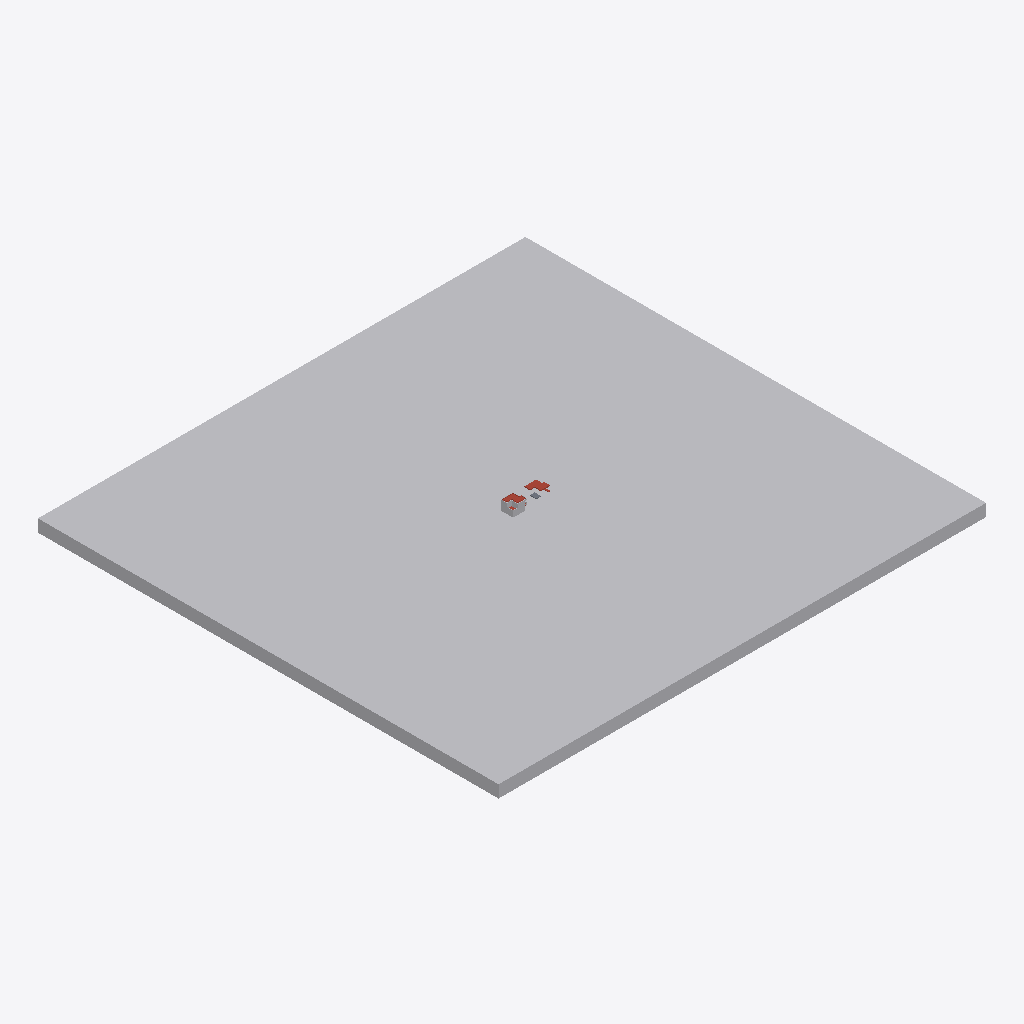
Isometric view of an IFC building model (IFC-SPF (STEP), schema IFC4X3, length unit metre), seen from the south-west, elements coloured by IFC class: 5 other elements (light grey), 2 roofs (red-brown), 1 slab (grey).
Extent 316.1 m × 298.7 m × 14.5 m (x, y, z). Storeys (4): Untergeschoss at -2.85 m; Erdgeschoss at 0.00 m; Obergeschoss at 2.85 m; Obergeschoss at 5.70 m. Elements (85): 55 IfcBuildingElementProxy, 25 IfcRoof, 5 IfcSlab.

HEADER;
FILE_DESCRIPTION(('ViewDefinition [, SurfaceGeometryAddOnView, QuantityTakeOffAddOnView]','ExchangeRequirement [Architecture]','Option [Elements to export: Visible elements (on all stories)]','Option [Partial Structure Display: Entire Model]','Option [IFC Domain: All]','Option [Structural Function: All Elements]','Option [Convert Grid elements: On]','[21 more]'),'2;1');
FILE_NAME('/Users/dariovetsch/Documents/22-001 Studium/HS25/Bachelorthesis/Arbeitsordner/Ma','2026-05-05T17:07:09',('Architect'),('Building Designer Office'),'DDS_IFC v3.0','Graphisoft - Archicad - 29.0.1','The authorising person');
FILE_SCHEMA(('IFC4X3'));
ENDSEC;
DATA;
#1=IFCPROJECT('344O7vICcwH8qAEnwJDjSU',#2,'Projekt',$,$,$,$,(#3),#4);
#240=IFCSITE('20FpTZCqJy2vhVJYtjuIce',#2,'Gelände',$,$,#655,$,$,.ELEMENT.,(46,54,0,0),(8,15,0,0),473.0,$,$);
#2397=IFCBUILDING('00tMo7QcxqWdIGvc4sMN2A',#2,'Gebäude',$,$,#2396,$,$,.ELEMENT.,$,$,$);
#3620=IFCBUILDINGSTOREY('2MSdKmwmjACROdY$loowoy',#2,'Untergeschoss',$,$,#3586,$,$,.ELEMENT.,-2.85);
#3697=IFCBUILDINGSTOREY('1oZ0wPs_PE8ANCPg3bIs4j',#2,'Erdgeschoss',$,$,#3587,$,$,.ELEMENT.,0.0);
#3868=IFCBUILDINGSTOREY('3xFSExO0ANIQ3MRnEd6jzU',#2,'Obergeschoss',$,$,#3588,$,$,.ELEMENT.,2.85);
#4181=IFCBUILDINGSTOREY('3y21AUC9X4yAqzLGUny16E',#2,'Obergeschoss',$,$,#3589,$,$,.ELEMENT.,5.7);
#919=IFCBUILDINGELEMENTPROXY('0WIYjfPhOsGfQB7Kx0goG5',#2,'Freifläche-005',$,$,#2582,#331,'204A2B69-66B6-3642-968B-1D4EC0AB2405',.NOTDEFINED.);
#2231=IFCROOF('0RvVelgIVqH9fzgvqHqs2v',#2,'D B 25cm aussen','',$,#3432,#613,'1BE5FA2F-A927-F444-9A7D-AB9D11D360B9',.NOTDEFINED.);
#2076=IFCROOF('0yWJsxcVBuIPTqukxXGZmh',#2,'Dach Kieseindeckung',$,$,#3363,#596,'3C813DBB-99F2-F849-9774-E2EEE1423C2B',.NOTDEFINED.);
#852=IFCBUILDINGELEMENTPROXY('0hVXdAnJ8sGAZ6so1_cktv',#2,'AW Massiv 42cm','',$,#2533,#310,'2B7E19CA-C532-3640-A8C6-DB207E9AEDF9',.NOTDEFINED.);
#1148=IFCSLAB('1DnR5Gt9$mHPYMLweykc9E',#2,'D B 25cm aussen','',$,#2752,#424,'4DC5B150-DC9F-F045-9896-57AA3CBA624E',.NOTDEFINED.);
#1215=IFCBUILDINGELEMENTPROXY('3pOYWIf4StGudDIFstnjGs',#2,'AW Massiv 40cm','',$,#2800,#438,'F3622812-A447-3743-89CD-48FDB7C6D436',.NOTDEFINED.);
#951=IFCBUILDINGELEMENTPROXY('1XXVwT4vUnHvlCyNzmvJiR',#2,'AW Massiv 40cm','',$,#2589,#334,'6185FE9D-1397-B147-9BCC-F17F70E53B1B',.NOTDEFINED.);
#1264=IFCBUILDINGELEMENTPROXY('3wCoYImWdZHR7iRC5rbBtv',#2,'AW Massiv 42cm','',$,#2839,#445,'FA332892-C209-E345-B1EC-6CC17594BDF9',.NOTDEFINED.);
ENDSEC;
